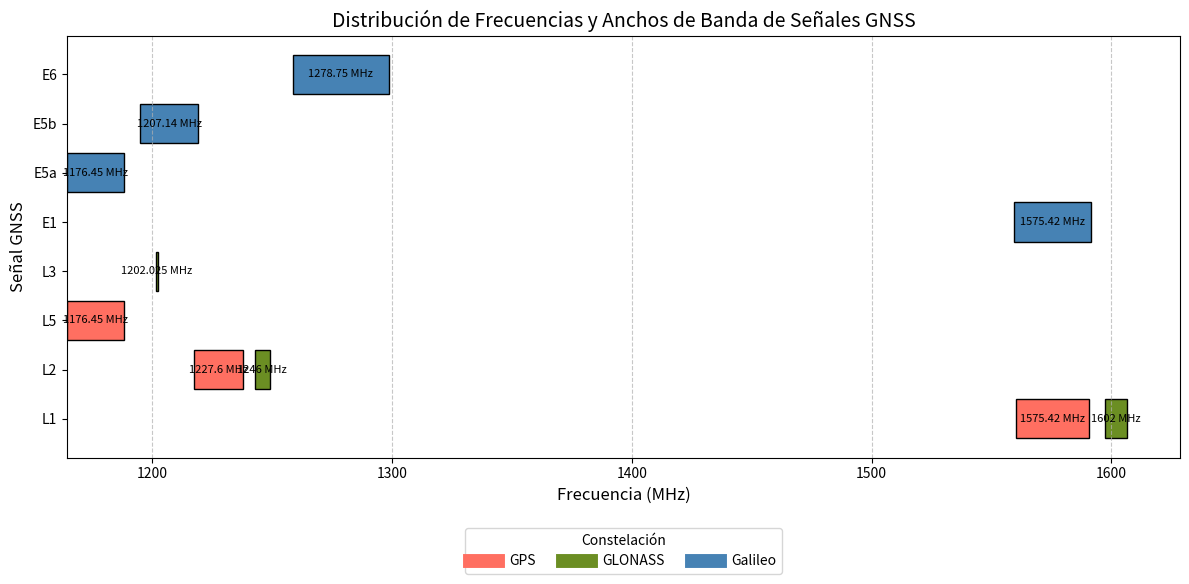

Write the Python code that produced this figure.
import matplotlib.pyplot as plt

# Datos de las señales
constellations = ['GPS', 'GPS', 'GPS', 'GLONASS', 'GLONASS', 'GLONASS', 'Galileo', 'Galileo', 'Galileo', 'Galileo']
signals = ['L1', 'L2', 'L5', 'L1', 'L2', 'L3', 'E1', 'E5a', 'E5b', 'E6']
frequencies = [1575.42, 1227.60, 1176.45, 1602, 1246, 1202.025, 1575.42, 1176.45, 1207.14, 1278.75]
bandwidths = [30.69, 20.46, 24.00, 9.00, 6.00, 1.00, 32.00, 24.00, 24.00, 40.00]

# Constelaciones colores
color_map = {
    'GPS': '#FF6F61',
    'GLONASS': '#6B8E23',
    'Galileo': '#4682B4'
}

freq_color = "#000000"

colors = [color_map[constellation] for constellation in constellations]

plt.figure(figsize = (12, 6))
bars = plt.barh(signals, bandwidths, left = [f - b / 2 for f, b in zip(frequencies, bandwidths)], color = colors, edgecolor = 'black')

# Lineas de frecuencia central
for bar, freq in zip(bars, frequencies):
    plt.text(bar.get_x() + bar.get_width() / 2, bar.get_y() + bar.get_height() / 2,
             f'{freq} MHz', ha = 'center', va = 'center', color = freq_color, fontsize = 8)

# Leyendas
legend_labels = [plt.Line2D([0], [0], color = color, lw = 10, label = name) for name, color in color_map.items()]
plt.legend(handles = legend_labels, title = 'Constelación', loc = 'upper center', bbox_to_anchor = (0.5, -0.15), ncol = 3)

# Ejes
plt.title('Distribución de Frecuencias y Anchos de Banda de Señales GNSS', fontsize = 14)
plt.xlabel('Frecuencia (MHz)', fontsize = 12)
plt.ylabel('Señal GNSS', fontsize = 12)
plt.grid(axis = 'x', linestyle = '--', alpha = 0.7)
plt.tight_layout()

plt.show()
